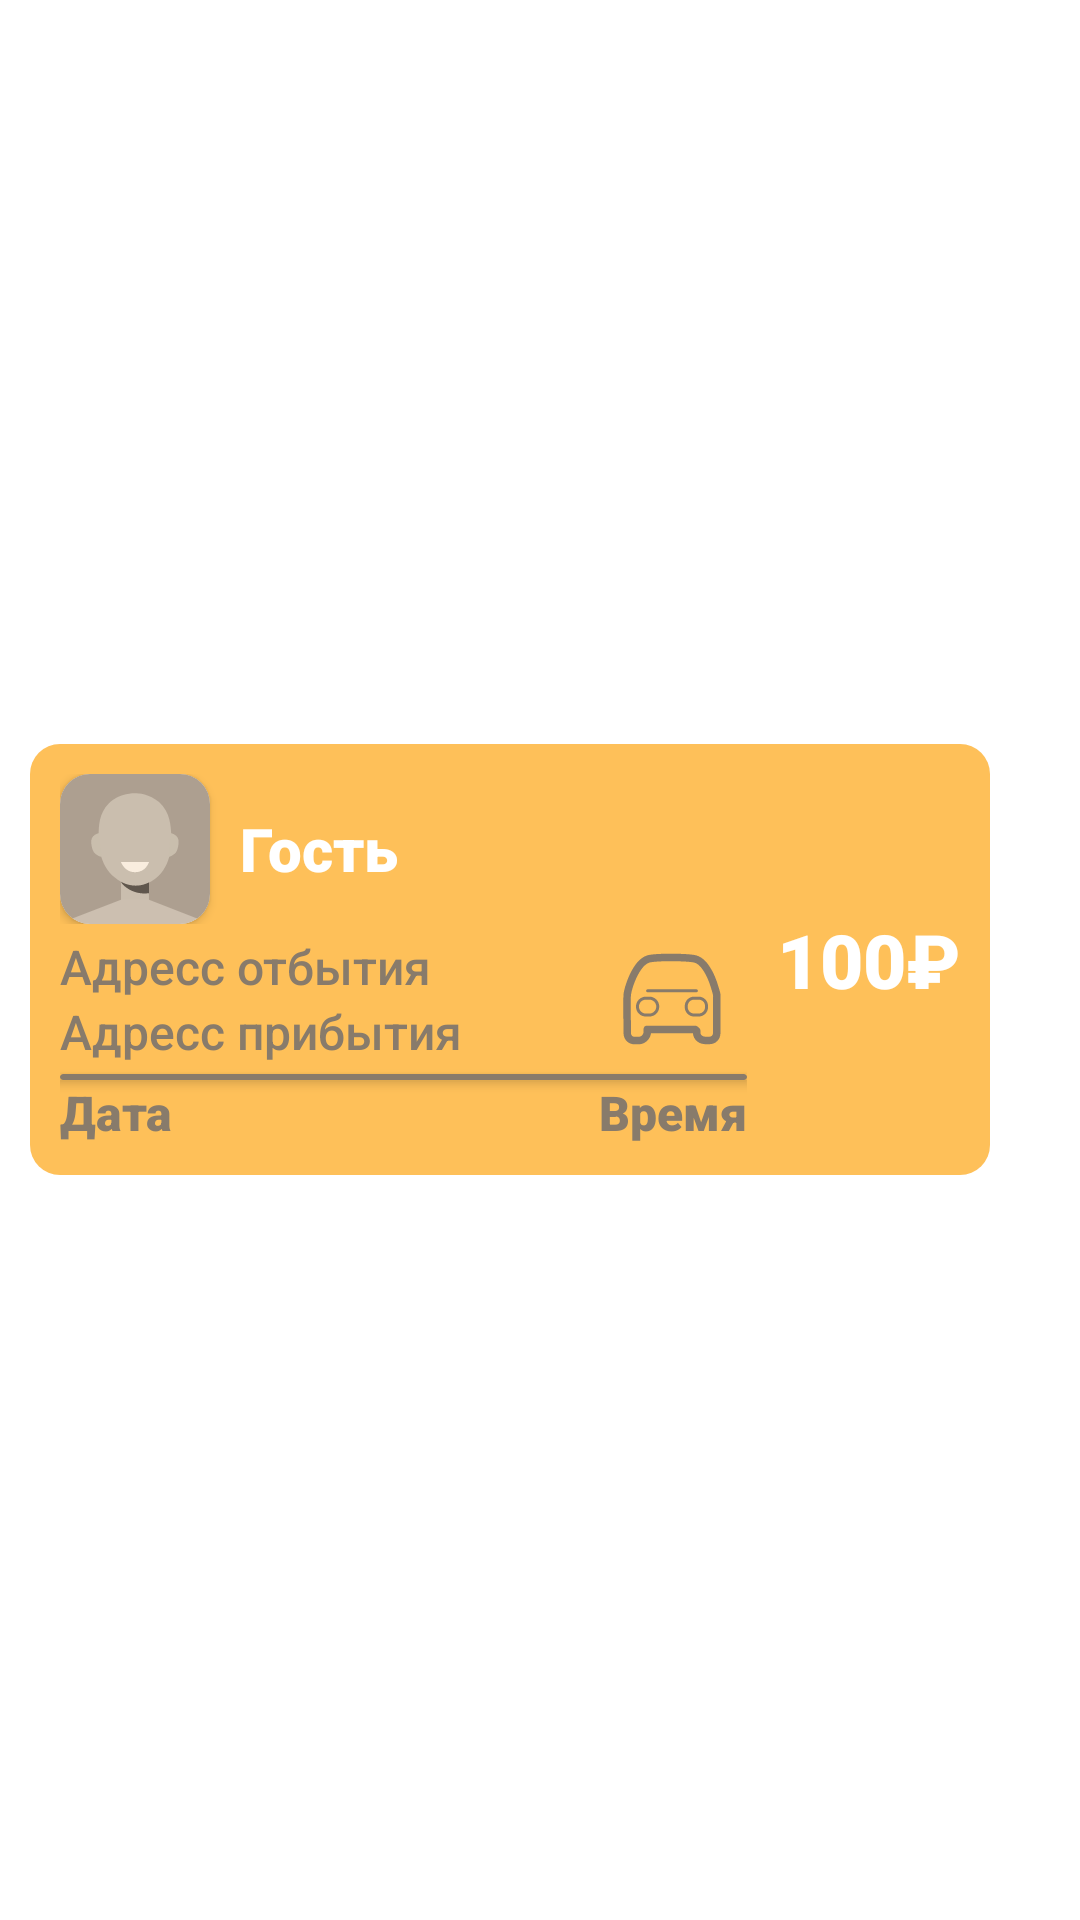

Here is an Android app screen rendered from its layout file. Give the layout XML and the strings, colors and styles it references.
<!-- AndroidManifest.xml: application theme Theme.Svetercom -->
<!-- res/layout/ticket.xml -->
<?xml version="1.0" encoding="utf-8"?>
<LinearLayout xmlns:android="http://schemas.android.com/apk/res/android"
    android:layout_width="wrap_content"
    android:layout_height="wrap_content"
    xmlns:app="http://schemas.android.com/apk/res-auto"
    android:orientation="vertical"
    android:gravity="center"
    android:paddingEnd="20dp">
    <LinearLayout
        android:layout_width="wrap_content"
        android:layout_height="wrap_content"
        android:orientation="vertical"
        android:background="@drawable/dirty_grey_filled_rounded_background">
        <LinearLayout
            android:layout_width="320dp"
            android:layout_height="wrap_content"
            android:orientation="horizontal"
            android:padding="10dp"
            android:background="@drawable/ripple_animation_light_orange_rounded_square"
            android:clickable="true"
            android:gravity="center">
            <LinearLayout
                android:layout_width="match_parent"
                android:layout_height="wrap_content"
                android:orientation="vertical"
                android:layout_weight="1">
                <LinearLayout
                    android:layout_width="match_parent"
                    android:layout_height="wrap_content"
                    android:orientation="horizontal"
                    android:gravity="center">

                    <androidx.cardview.widget.CardView
                        android:layout_width="wrap_content"
                        android:layout_height="wrap_content"
                        app:cardCornerRadius="10dp">
                        <ImageView
                            android:tag="userAvatar"
                            android:layout_width="50dp"
                            android:layout_height="50dp"
                            android:src="@drawable/no_avatar"
                            android:scaleType="fitXY"/>
                    </androidx.cardview.widget.CardView>

                    <TextView
                        android:tag="userName"
                        android:layout_width="match_parent"
                        android:layout_height="wrap_content"
                        android:text="@string/questSign"
                        android:fontFamily="sans-serif-black"
                        android:textSize="20sp"
                        android:textColor="@color/white"
                        android:layout_marginStart="10dp"
                        android:lines="1"
                        android:ellipsize="end"/>
                </LinearLayout>
                <LinearLayout
                    android:layout_width="match_parent"
                    android:layout_height="wrap_content"
                    android:orientation="horizontal"
                    android:gravity="center">
                    <LinearLayout
                        android:layout_width="match_parent"
                        android:layout_height="wrap_content"
                        android:orientation="vertical"
                        android:layout_weight="1">


                        <TextView
                            android:tag="from"
                            android:layout_width="match_parent"
                            android:layout_height="wrap_content"
                            android:text="Адресс отбытия"
                            android:fontFamily="sans-serif-medium"
                            android:textSize="16sp"
                            android:textColor="@color/dirty_grey"
                            android:lines="1"
                            android:ellipsize="end"/>

                        <TextView
                            android:tag="to"
                            android:layout_width="match_parent"
                            android:layout_height="wrap_content"
                            android:text="Адресс прибытия"
                            android:fontFamily="sans-serif-medium"
                            android:textSize="16sp"
                            android:textColor="@color/dirty_grey"
                            android:lines="1"
                            android:ellipsize="end"/>
                    </LinearLayout>

                    <ImageView
                        android:tag="proposalIcon"
                        android:layout_width="50dp"
                        android:layout_height="50dp"
                        android:layout_marginStart="10dp"
                        android:src="@drawable/car_icon"
                        android:layout_gravity="right"/>
                </LinearLayout>

                <androidx.cardview.widget.CardView
                    android:layout_width="match_parent"
                    android:layout_height="2dp"
                    app:cardBackgroundColor="@color/dirty_grey"/>

                <LinearLayout
                    android:layout_width="match_parent"
                    android:layout_height="wrap_content"
                    android:orientation="horizontal">
                    <TextView
                        android:tag="date"
                        android:layout_width="match_parent"
                        android:layout_height="wrap_content"
                        android:text="Дата"
                        android:fontFamily="sans-serif-black"
                        android:textSize="16sp"
                        android:textColor="@color/dirty_grey"
                        android:layout_weight="1"/>

                    <TextView
                        android:tag="time"
                        android:layout_width="wrap_content"
                        android:layout_height="wrap_content"
                        android:text="Время"
                        android:fontFamily="sans-serif-black"
                        android:textSize="16sp"
                        android:textColor="@color/dirty_grey"/>
                </LinearLayout>
            </LinearLayout>
            <TextView
                android:tag="cost"
                android:layout_width="wrap_content"
                android:layout_height="wrap_content"
                android:text="100₽"
                android:fontFamily="sans-serif-black"
                android:textSize="25sp"
                android:textColor="@color/white"
                android:layout_marginStart="10dp"
                android:gravity="center"/>
        </LinearLayout>
    </LinearLayout>
</LinearLayout>
<!-- resources referenced by this layout -->
<resources>
  <color name="dirty_grey">#887B6B</color>
  <color name="white">#FFFFFFFF</color>
  <!-- drawable car_icon: vector/xml drawable (drawable, 2788 chars, omitted) -->
  <!-- drawable dirty_grey_filled_rounded_background (drawable) -->
  <?xml version="1.0" encoding="utf-8"?>
  <shape
      xmlns:android="http://schemas.android.com/apk/res/android"
      android:shape="rectangle">
      <gradient
          android:startColor="@color/fresh_orange"
          android:endColor="@color/fresh_orange"/>
  
      <corners android:radius="10dp"/>
  </shape>
  <!-- drawable no_avatar (drawable) -->
  <vector android:height="60dp" android:viewportHeight="278"
      android:viewportWidth="278" android:width="60dp" xmlns:android="http://schemas.android.com/apk/res/android">
      <group>
          <clip-path android:pathData="M0,0h278v278h-278z"/>
          <path android:fillColor="#AD9F90" android:pathData="M-15,-25h308v320h-308z"/>
          <path android:fillColor="#CABEAE" android:pathData="M113.12,199.72C113.09,199.71 113.07,199.7 113.04,199.68C107.78,196.83 103.9,193.78 101.59,191.92C71.04,167.39 71.5,125.16 71.63,113.92C71.81,96.96 72.07,73.06 90.31,54.65C108.94,35.84 133.79,35.46 138.85,35.49C144.93,35.53 166.08,36.48 183.57,52.1C204.4,70.71 205.52,97.2 206.2,113.49C206.66,124.47 208.56,169.66 177.08,193.57C175.01,195.14 170.81,198.26 164.88,201.08V233.7H113.12V199.72Z"/>
          <path android:fillColor="#CCBFB0" android:pathData="M165,233L278,277C270.53,281.9 263.59,282 254.01,282L15,302.5L-3,278L113,233H165Z"/>
          <path android:fillColor="#60574D" android:pathData="M164.77,201L164.88,220.78C133.82,225.29 113.84,204.09 113.08,199.68C113.08,199.68 137.16,215.07 164.77,201Z"/>
          <path android:fillColor="#F9EDDE" android:pathData="M113.08,163.25H164.92C164.92,163.25 159.46,182.09 139,182.09C119.42,182.09 113.08,163.25 113.08,163.25Z"/>
          <path android:fillColor="#C9BEAD" android:pathData="M205.22,109.62C205.22,109.62 221.83,112.13 219.77,128.38C219.41,131.18 218.55,140.46 214.83,145.19C209.57,151.87 201.02,153.87 201.02,153.87L205.22,109.62Z"/>
          <path android:fillColor="#C9BEAD" android:pathData="M72.15,109.66C72.15,109.66 55.59,112.48 57.95,128.69C58.36,131.49 59.4,140.75 63.2,145.4C68.58,151.99 77.18,153.83 77.18,153.83L72.15,109.66Z"/>
      </group>
  </vector>
  <!-- drawable ripple_animation_light_orange_rounded_square (drawable) -->
  <?xml version="1.0" encoding="utf-8"?>
  <ripple xmlns:android="http://schemas.android.com/apk/res/android"
      android:color="@color/light_orange">
      <item android:id="@android:id/mask">
          <shape android:shape="rectangle">
              <solid android:color="@color/light_orange" />
              <corners android:radius="10dp" />
          </shape>
      </item>
  </ripple>
  <string name="questSign">Гость</string>
  <style name="Theme.Svetercom" parent="Theme.MaterialComponents.DayNight.DarkActionBar">
          
          <item name="colorPrimary">@color/dark_green</item>
          <item name="colorPrimaryVariant">@color/dark_green</item>
          <item name="colorOnPrimary">@color/white</item>
          
          <item name="colorSecondary">@color/light_orange</item>
          <item name="colorSecondaryVariant">@color/dark_orange</item>
          <item name="colorOnSecondary">@color/dirty_grey</item>
          
          <item name="android:statusBarColor">?attr/colorPrimaryVariant</item>
          
          <item name="android:textColor">@color/dark_green</item>
      </style>
  <color name="fresh_orange">#FEC059</color>
  <color name="light_orange">#F9CA86</color>
  <color name="dark_green">#606E55</color>
  <color name="dark_orange">#D47C02</color>
</resources>
